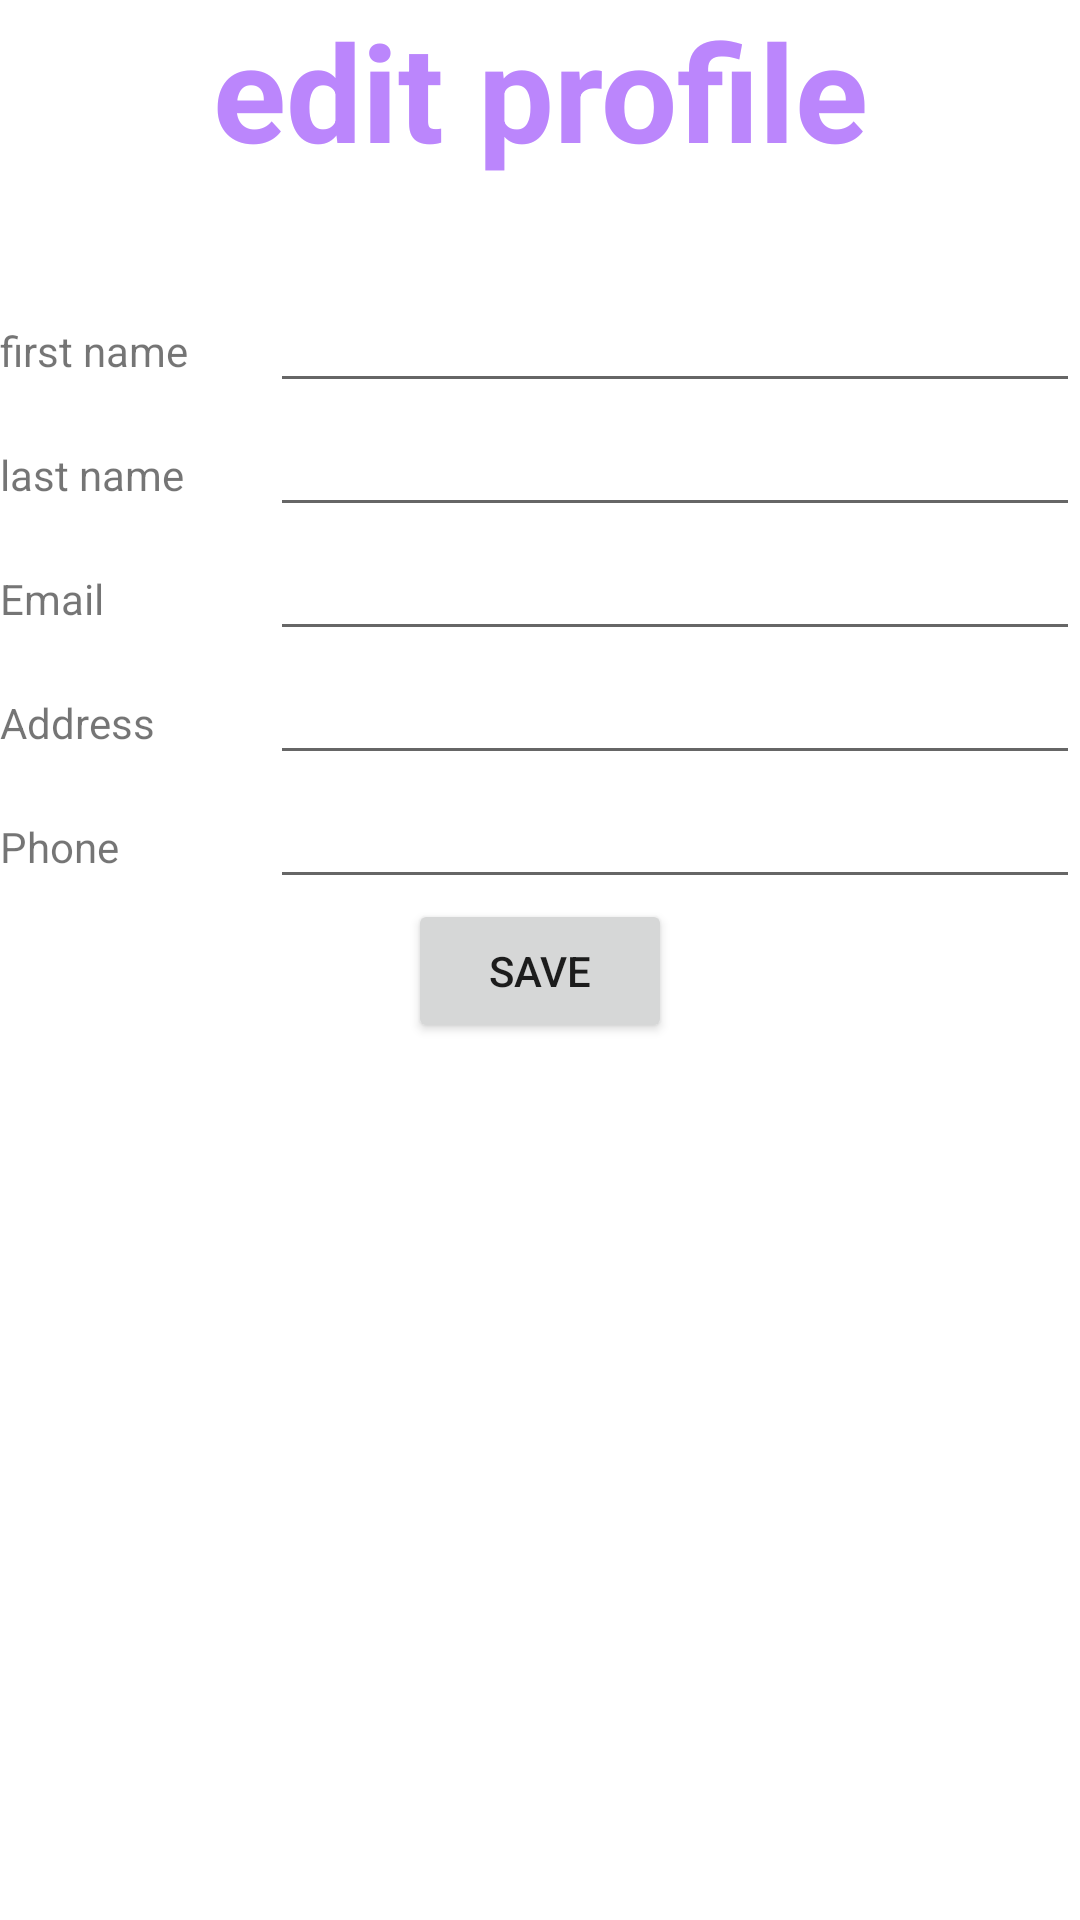

The Android layout XML behind this screen, and the referenced resources:
<!-- AndroidManifest.xml: application theme Theme.Allin1 -->
<!-- res/layout/activity_editopay.xml -->
<?xml version="1.0" encoding="utf-8"?>
<LinearLayout xmlns:android="http://schemas.android.com/apk/res/android"
    xmlns:app="http://schemas.android.com/apk/res-auto"
    xmlns:tools="http://schemas.android.com/tools"
    android:layout_width="match_parent"
    android:layout_height="match_parent"
    android:orientation="vertical"
    tools:context=".editopay">

    <TextView
        android:id="@+id/editeprofile"
        android:layout_width="match_parent"
        android:layout_height="wrap_content"
        android:gravity="center"
        android:text="edit profile"
        android:textAppearance="@style/TextAppearance.AppCompat.Display2"
        android:textColor="@color/purple_200"
        android:textColorLink="@color/orchid"
        android:textStyle="bold" />


    <LinearLayout
        android:id="@+id/pad"
        android:layout_width="match_parent"
        android:layout_height="wrap_content"
        android:orientation="horizontal"
        android:paddingTop="16pt">

        <TextView
            android:id="@+id/firstname"
            android:layout_width="180dp"
            android:layout_height="wrap_content"
            android:layout_weight="1"
            android:text="first name" />

        <EditText
            android:id="@+id/firstnameinput"
            android:layout_width="match_parent"
            android:layout_height="wrap_content"
            android:layout_weight="1"
            android:ems="10"
            android:inputType="textPersonName"
             />
    </LinearLayout>

    <LinearLayout
        android:layout_width="match_parent"
        android:layout_height="wrap_content"
        android:orientation="horizontal">

        <TextView
            android:id="@+id/lastname"
            android:layout_width="180dp"
            android:layout_height="wrap_content"
            android:layout_weight="1"
            android:text="last name" />

        <EditText
            android:id="@+id/lastnameinput"
            android:layout_width="match_parent"
            android:layout_height="wrap_content"
            android:layout_weight="1"
            android:ems="10"
            android:inputType="textPersonName"
            />
    </LinearLayout>

    <LinearLayout
        android:layout_width="match_parent"
        android:layout_height="wrap_content"
        android:orientation="horizontal">

        <TextView
            android:id="@+id/email"
            android:layout_width="180dp"
            android:layout_height="wrap_content"
            android:layout_weight="1"
            android:text="Email" />

        <EditText
            android:id="@+id/emailinput"
            android:layout_width="match_parent"
            android:layout_height="wrap_content"
            android:layout_weight="1"
            android:ems="10"
            android:inputType="textEmailAddress"
             />
    </LinearLayout>




    <LinearLayout
        android:layout_width="match_parent"
        android:layout_height="wrap_content"
        android:orientation="horizontal">

        <TextView
            android:id="@+id/address"
            android:layout_width="180dp"
            android:layout_height="wrap_content"
            android:layout_weight="1"
            android:text="Address" />

        <EditText
            android:id="@+id/addressinput"
            android:layout_width="match_parent"
            android:layout_height="wrap_content"
            android:layout_weight="1"
            android:ems="10"
            android:inputType="textPersonName"
            />
    </LinearLayout>

    <LinearLayout
        android:layout_width="match_parent"
        android:layout_height="wrap_content"
        android:orientation="horizontal">

        <TextView
            android:id="@+id/phone"
            android:layout_width="180dp"
            android:layout_height="wrap_content"
            android:layout_weight="1"
            android:text="Phone" />

        <EditText
            android:id="@+id/phoneinput"
            android:layout_width="match_parent"
            android:layout_height="wrap_content"
            android:layout_weight="1"
            android:ems="10"
            android:inputType="number"
            />
    </LinearLayout>

    <Button
        android:id="@+id/saveprofile"
        android:layout_width="wrap_content"
        android:layout_height="wrap_content"
        android:layout_gravity="center"
        android:text="save"
        android:textColorHighlight="@color/plum"
        android:textColorLink="@color/plum"
        app:rippleColor="@color/plum" />

</LinearLayout>
<!-- resources referenced by this layout -->
<resources>
  <color name="orchid">#DA70D6</color>
  <color name="plum">#DDA0DD</color>
  <color name="purple_200">#FFBB86FC</color>
  <style name="Theme.Allin1" parent="Theme.MaterialComponents.DayNight.DarkActionBar">
          
          <item name="colorPrimary">#DDA0DD</item>
          <item name="colorPrimaryDark">@color/colorPrimaryDark</item>
          <item name="colorAccent">#DDA0DD</item>
  
          
          <item name="colorSecondary">@color/teal_200</item>
          <item name="colorSecondaryVariant">@color/teal_700</item>
          <item name="colorOnSecondary">@color/black</item>
          
          <item name="android:statusBarColor" tools:targetApi="l">?attr/colorPrimaryVariant</item>
          
  
  
      </style>
  <color name="colorPrimaryDark">#455A64</color>
  <color name="teal_200">#FF03DAC5</color>
  <color name="teal_700">#FF018786</color>
  <color name="black">#FF000000</color>
</resources>
